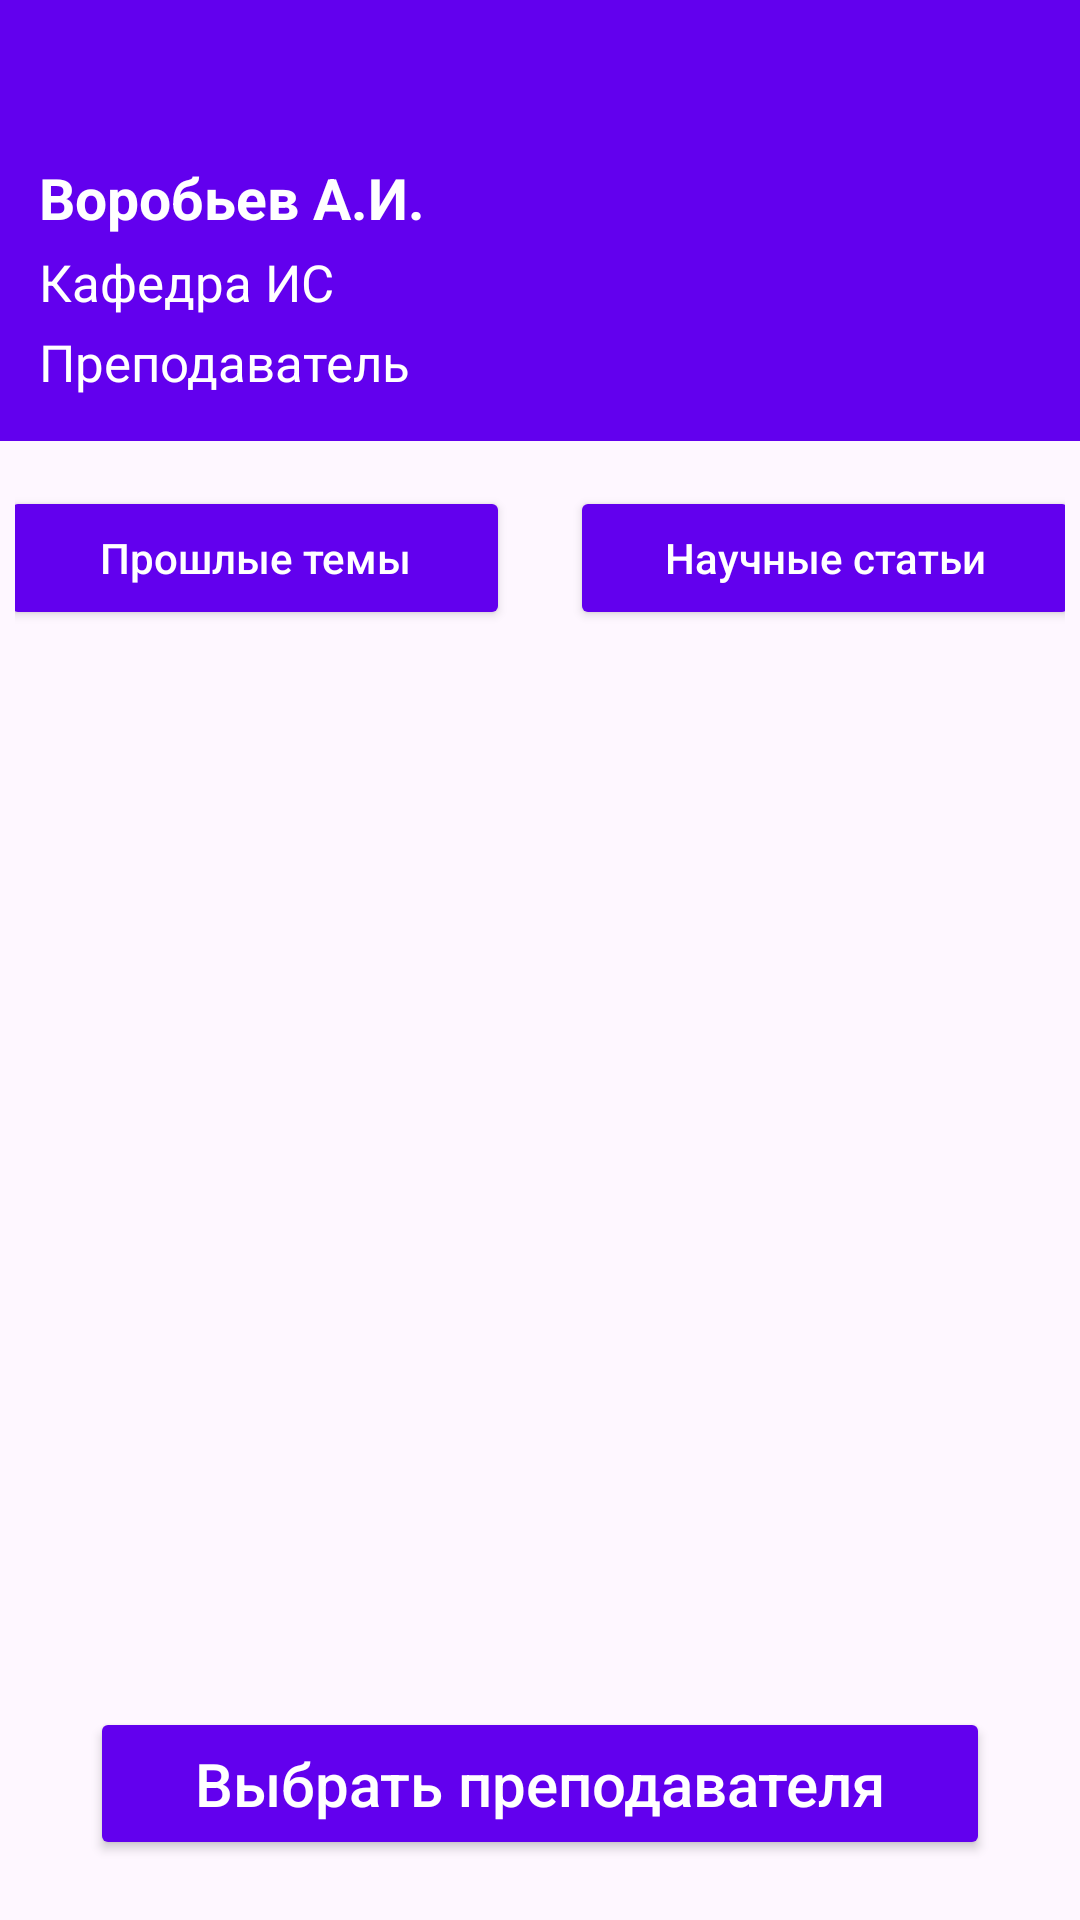

The Android layout XML behind this screen, and the referenced resources:
<!-- AndroidManifest.xml: application theme Theme.Diplom_app -->
<!-- res/layout/activity_professor.xml -->
<?xml version="1.0" encoding="utf-8"?>
<androidx.constraintlayout.widget.ConstraintLayout
    xmlns:android="http://schemas.android.com/apk/res/android"
    xmlns:app="http://schemas.android.com/apk/res-auto"
    android:layout_width="match_parent"
    android:layout_height="match_parent"
    android:background="?android:attr/windowBackground">

    <LinearLayout
        android:id="@+id/headerLayout"
        android:layout_width="0dp"
        android:layout_height="wrap_content"
        android:orientation="vertical"
        android:padding="5dp"
        android:background="@color/design_default_color_primary"
        app:layout_constraintTop_toTopOf="parent"
        app:layout_constraintStart_toStartOf="parent"
        app:layout_constraintEnd_toEndOf="parent">

        <ImageButton
            android:id="@+id/backButton"
            android:layout_width="40dp"
            android:layout_height="40dp"
            android:scaleType="centerCrop"
            android:src="@drawable/baseline_keyboard_backspace_24"
            android:background="?attr/selectableItemBackgroundBorderless"/>

        <LinearLayout
            android:layout_width="match_parent"
            android:layout_height="wrap_content"
            android:orientation="horizontal"
            android:gravity="center_vertical"
            android:paddingTop="8dp">

            <LinearLayout
                android:id="@+id/infoLayout"
                android:layout_width="wrap_content"
                android:layout_height="wrap_content"
                android:orientation="vertical"
                android:paddingStart="8dp"
                android:paddingBottom="10dp">

                <TextView
                    android:id="@+id/professorNameTextView"
                    android:layout_width="wrap_content"
                    android:layout_height="wrap_content"
                    android:textColor="@android:color/white"
                    android:textSize="19sp"
                    android:text="Воробьев А.И."
                    android:textStyle="bold"/>

                <TextView
                    android:id="@+id/departmentTextView"
                    android:layout_width="wrap_content"
                    android:layout_height="wrap_content"
                    android:textColor="@android:color/white"
                    android:text="Кафедра ИС"
                    android:textSize="17sp"
                    android:layout_marginTop="4dp"/>

                <TextView
                    android:id="@+id/positionTextView"
                    android:layout_width="wrap_content"
                    android:layout_height="wrap_content"
                    android:textColor="@android:color/white"
                    android:text="Преподаватель"
                    android:textSize="17sp"
                    android:layout_marginTop="4dp"/>
            </LinearLayout>
        </LinearLayout>
    </LinearLayout>

    <LinearLayout
        android:id="@+id/optionsLayout"
        android:layout_width="0dp"
        android:layout_height="wrap_content"
        android:orientation="horizontal"
        android:padding="5dp"
        android:gravity="center"
        android:layout_marginTop="10dp"
        app:layout_constraintTop_toBottomOf="@id/headerLayout"
        app:layout_constraintStart_toStartOf="parent"
        app:layout_constraintEnd_toEndOf="parent">

        <Button
            android:id="@+id/themesButton"
            android:layout_width="170dp"
            android:layout_height="wrap_content"
            android:text="Прошлые темы"
            android:textAllCaps="false"
            android:paddingVertical="12dp"
            android:layout_marginEnd="10dp"
            app:backgroundTint="@color/design_default_color_primary"
            android:textColor="@android:color/white" />

        <Button
            android:id="@+id/articlesButton"
            android:layout_width="170dp"
            android:layout_height="wrap_content"
            android:text="Научные статьи"
            android:textAllCaps="false"
            android:paddingVertical="12dp"
            android:layout_marginStart="10dp"
            app:backgroundTint="@color/design_default_color_primary"
            android:textColor="@android:color/white" />
    </LinearLayout>

    <androidx.recyclerview.widget.RecyclerView
        android:id="@+id/recyclerView"
        android:layout_width="0dp"
        android:layout_height="0dp"
        app:layout_constraintTop_toBottomOf="@id/optionsLayout"
        app:layout_constraintBottom_toTopOf="@id/progressBar"
        app:layout_constraintStart_toStartOf="parent"
        app:layout_constraintEnd_toEndOf="parent"
        app:layoutManager="androidx.recyclerview.widget.LinearLayoutManager"
        android:visibility="gone" />

    <ProgressBar
        android:id="@+id/progressBar"
        android:layout_width="wrap_content"
        android:layout_height="wrap_content"
        android:visibility="gone"
        app:layout_constraintTop_toBottomOf="@id/recyclerView"
        app:layout_constraintBottom_toTopOf="@id/registerButton"
        app:layout_constraintStart_toStartOf="parent"
        app:layout_constraintEnd_toEndOf="parent" />

    <Button
        android:id="@+id/registerButton"
        android:layout_width="300dp"
        android:layout_height="wrap_content"
        android:text="Выбрать преподавателя"
        android:textAllCaps="false"
        android:gravity="center"
        android:textSize="20sp"
        android:paddingVertical="12dp"
        app:backgroundTint="@color/design_default_color_primary"
        android:textColor="@android:color/white"
        android:layout_marginBottom="20dp"
        app:layout_constraintBottom_toBottomOf="parent"
        app:layout_constraintStart_toStartOf="parent"
        app:layout_constraintEnd_toEndOf="parent"/>

</androidx.constraintlayout.widget.ConstraintLayout>
<!-- resources referenced by this layout -->
<resources>
  <style name="Theme.Diplom_app" parent="Base.Theme.Diplom_app" />
  <style name="Base.Theme.Diplom_app" parent="Theme.Material3.DayNight.NoActionBar">
          
          
      </style>
</resources>
